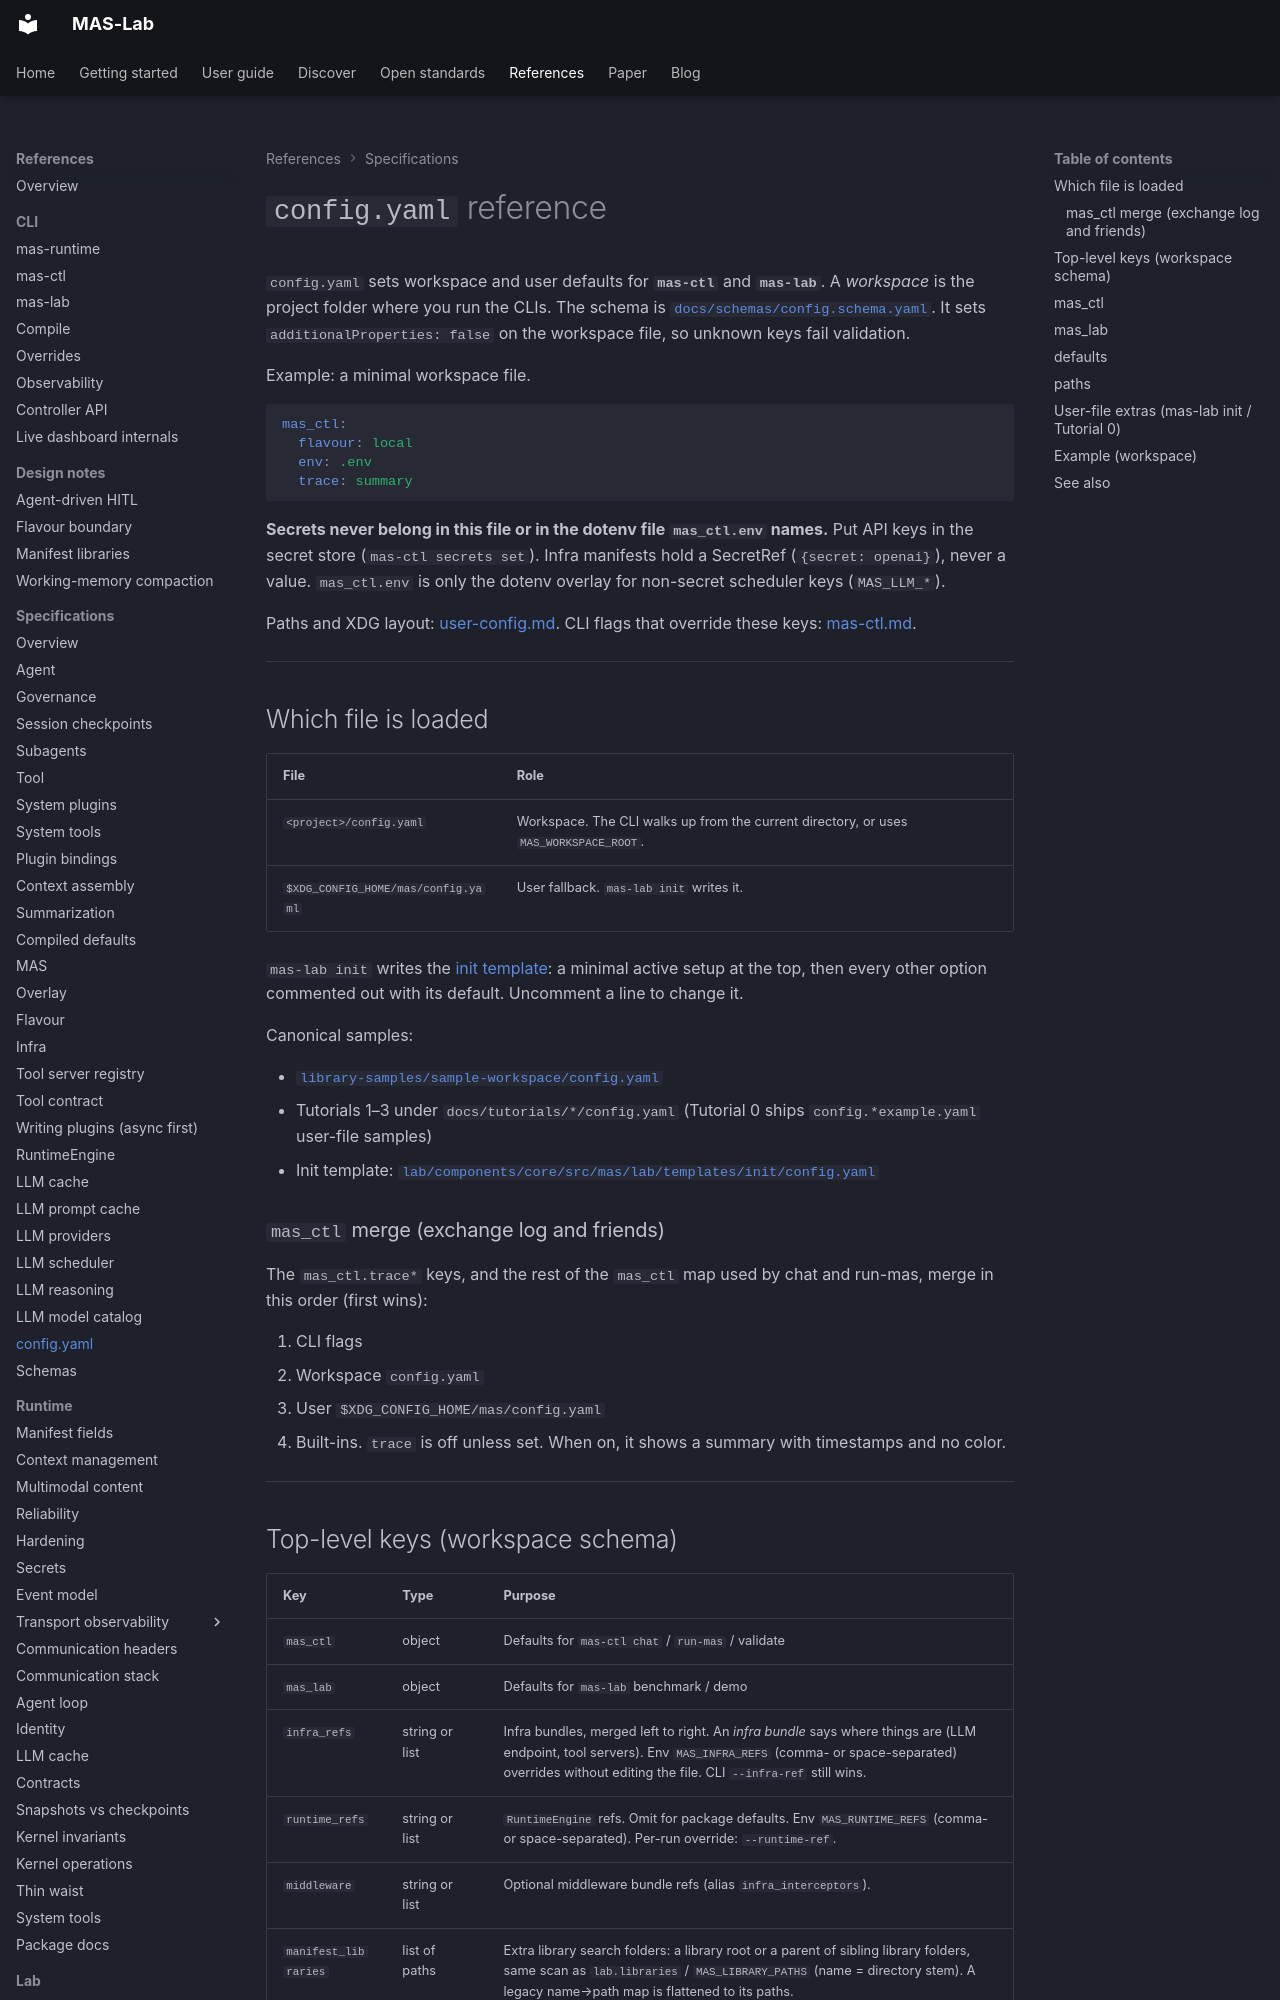

repository: ioc-project/mas-lab · page: references/config.yaml/index.html · generator: mkdocs

<!--
  Copyright (c) 2026 Cisco Systems, Inc. and its affiliates
  SPDX-License-Identifier: Apache-2.0
-->
# `config.yaml` reference

`config.yaml` sets workspace and user defaults for **`mas-ctl`** and **`mas-lab`**. A *workspace* is the project folder where you run the CLIs. The schema is [`docs/schemas/config.schema.yaml`](../schemas/config.schema.yaml). It sets `additionalProperties: false` on the workspace file, so unknown keys fail validation.

Example: a minimal workspace file.

```yaml
mas_ctl:
  flavour: local
  env: .env
  trace: summary
```

**Secrets never belong in this file or in the dotenv file `mas_ctl.env` names.** Put API keys in the secret store (`mas-ctl secrets set`). Infra manifests hold a SecretRef (`{secret: openai}`), never a value. `mas_ctl.env` is only the dotenv overlay for non-secret scheduler keys (`MAS_LLM_*`).

Paths and XDG layout: [user-config.md](../user-config.md). CLI flags that override these keys: [mas-ctl.md](../cli/mas-ctl.md).

---

## Which file is loaded

| File | Role |
|------|------|
| `<project>/config.yaml` | Workspace. The CLI walks up from the current directory, or uses `MAS_WORKSPACE_ROOT`. |
| `$XDG_CONFIG_HOME/mas/config.yaml` | User fallback. `mas-lab init` writes it. |

`mas-lab init` writes the [init template](https://github.com/ioc-project/mas-lab/blob/main/lab/components/core/src/mas/lab/templates/init/config.yaml): a minimal active setup at the top, then every other option commented out with its default. Uncomment a line to change it.

Canonical samples:

- [`library-samples/sample-workspace/config.yaml`](https://github.com/ioc-project/mas-lab/blob/main/library-samples/sample-workspace/config.yaml)
- Tutorials 1–3 under `docs/tutorials/*/config.yaml` (Tutorial 0 ships `config.*example.yaml` user-file samples)
- Init template: [`lab/components/core/src/mas/lab/templates/init/config.yaml`](https://github.com/ioc-project/mas-lab/blob/main/lab/components/core/src/mas/lab/templates/init/config.yaml)

### `mas_ctl` merge (exchange log and friends)

The `mas_ctl.trace*` keys, and the rest of the `mas_ctl` map used by chat and run-mas, merge in this order (first wins):

1. CLI flags
2. Workspace `config.yaml`
3. User `$XDG_CONFIG_HOME/mas/config.yaml`
4. Built-ins. `trace` is off unless set. When on, it shows a summary with timestamps and no color.

---
